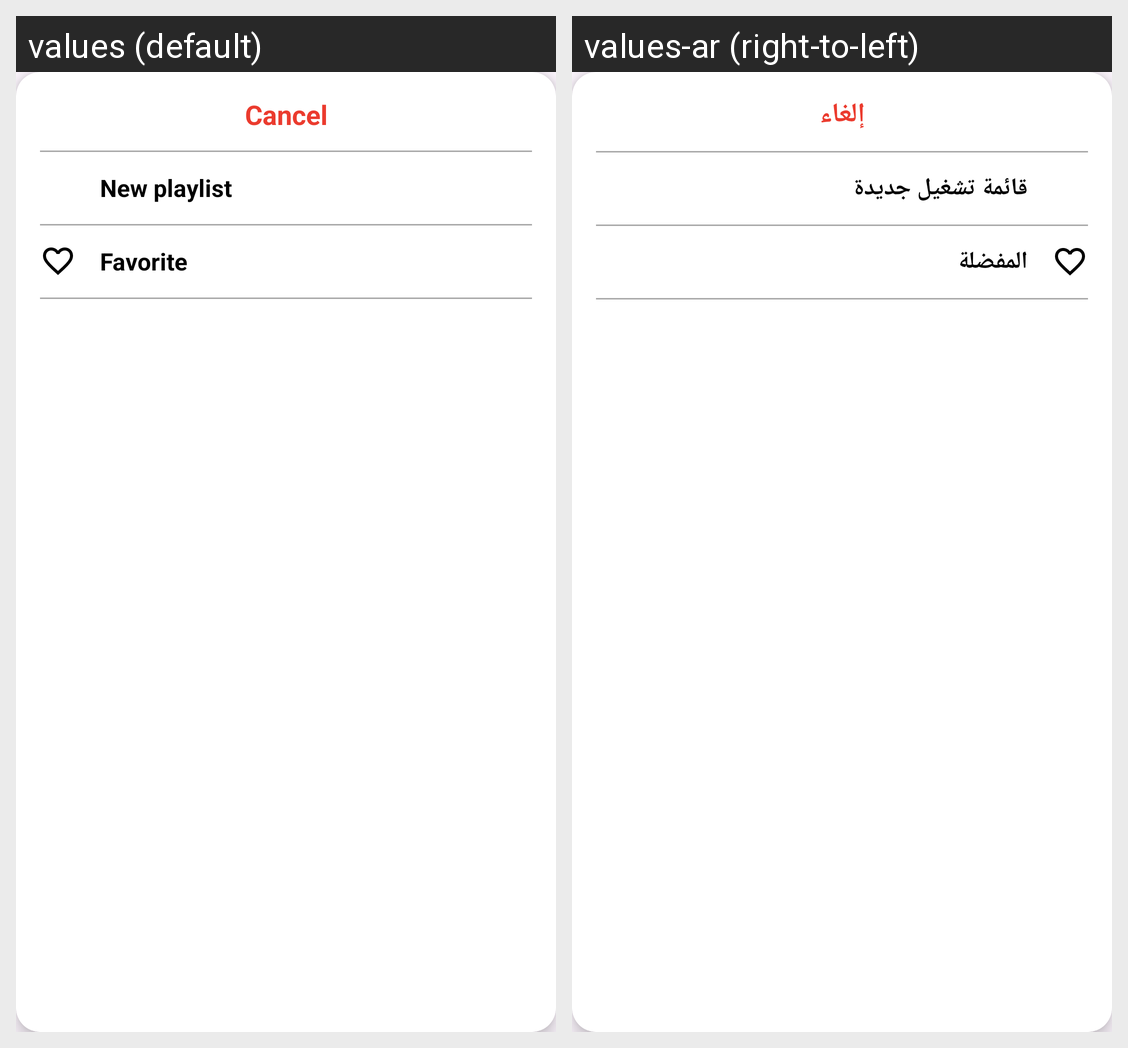

Locale-by-locale string values for the Android screen shown in this grid:
Android screen res/layout/bottom_sheet_dialog_playlist.xml rendered under 2 locales, left to right: values (default), values-ar (right-to-left). Device: Nexus 5 (rendered at 1080×1920; each locale shown at half size, 540×960, under a caption strip naming it); theme Theme.MediaPlayer.
Strings drawn on this screen, with the default value and each locale's value (text and hints the layout hard-codes, and strings that could not be matched under every locale, appear in the picture but are not listed):

cancel
  values: Cancel
  values-ar: إلغاء

new_playlist
  values: New playlist
  values-ar: قائمة تشغيل جديدة

favorite
  values: Favorite
  values-ar: المفضلة
